The GitHub repository xin1602/Object_Detection_Tooth contains a labelled image folder "origin_GH_d2.5_CEO_padding_enhanced.4" with 3 categories: apical lesion, normal, peri-endo lesion. Examples follow, each with its label.

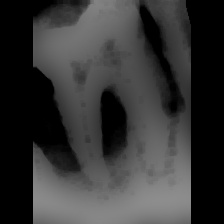
Label: peri-endo lesion

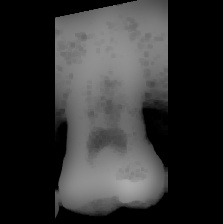
Label: normal

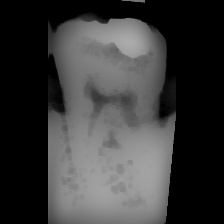
Label: normal

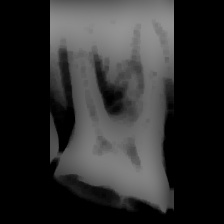
Label: peri-endo lesion

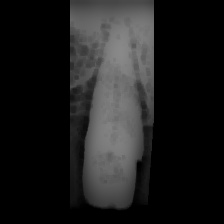
Label: apical lesion

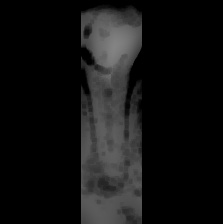
Label: apical lesion
